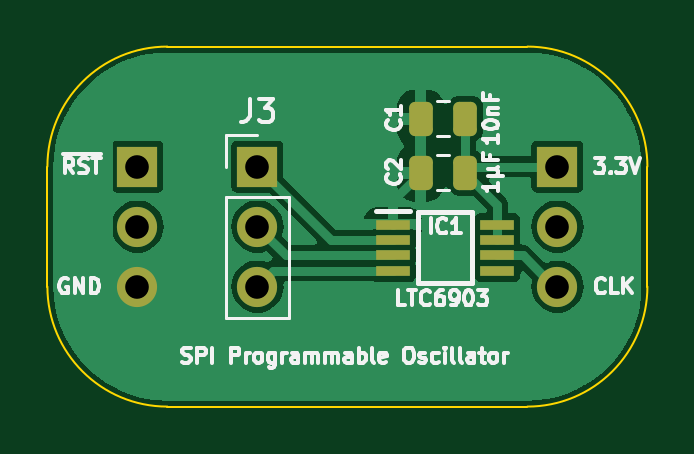
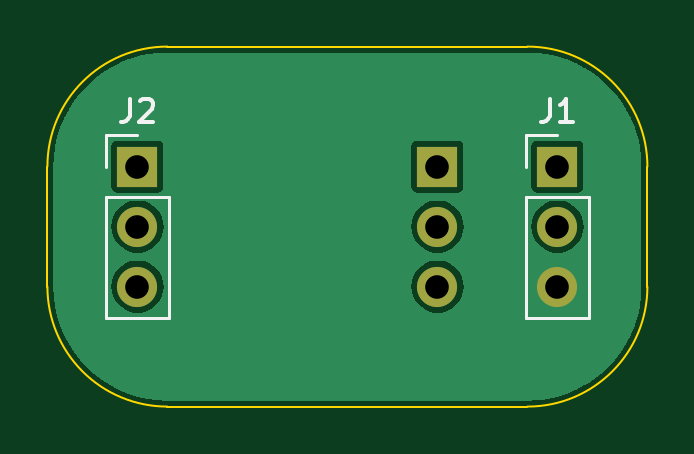
Circuit board: 11 layer files. Board 25.4 x 15.2 mm.
- bottom_copper: Clock LTC6903-B_Cu.gbl (13474 bytes)
- bottom_mask: Clock LTC6903-B_Mask.gbs (768 bytes)
- paste: Clock LTC6903-B_Paste.gbp (464 bytes)
- bottom_silk: Clock LTC6903-B_Silkscreen.gbo (2127 bytes)
- outline: Clock LTC6903-Edge_Cuts.gm1 (934 bytes)
- top_copper: Clock LTC6903-F_Cu.gtl (23706 bytes)
- top_mask: Clock LTC6903-F_Mask.gts (1785 bytes)
- paste: Clock LTC6903-F_Paste.gtp (1481 bytes)
- top_silk: Clock LTC6903-F_Silkscreen.gto (28249 bytes)
- drill: Clock LTC6903-NPTH.drl (265 bytes)
- drill: Clock LTC6903-PTH.drl (409 bytes)

=== bottom_copper: Clock LTC6903-B_Cu.gbl (13474 bytes, source omitted) ===
=== bottom_mask: Clock LTC6903-B_Mask.gbs ===
%TF.GenerationSoftware,KiCad,Pcbnew,8.0.4*%
%TF.CreationDate,2024-08-09T13:27:48+02:00*%
%TF.ProjectId,Clock LTC6903,436c6f63-6b20-44c5-9443-363930332e6b,V1*%
%TF.SameCoordinates,PX6d01460PY32de760*%
%TF.FileFunction,Soldermask,Bot*%
%TF.FilePolarity,Negative*%
%FSLAX46Y46*%
G04 Gerber Fmt 4.6, Leading zero omitted, Abs format (unit mm)*
G04 Created by KiCad (PCBNEW 8.0.4) date 2024-08-09 13:27:48*
%MOMM*%
%LPD*%
G01*
G04 APERTURE LIST*
%ADD10R,1.700000X1.700000*%
%ADD11O,1.700000X1.700000*%
G04 APERTURE END LIST*
D10*
%TO.C,J3*%
X5080000Y0D03*
D11*
X5080000Y-2540000D03*
X5080000Y-5080000D03*
%TD*%
D10*
%TO.C,J1*%
X0Y0D03*
D11*
X0Y-2540000D03*
X0Y-5080000D03*
%TD*%
D10*
%TO.C,J2*%
X17780000Y0D03*
D11*
X17780000Y-2540000D03*
X17780000Y-5080000D03*
%TD*%
M02*

=== paste: Clock LTC6903-B_Paste.gbp ===
%TF.GenerationSoftware,KiCad,Pcbnew,8.0.4*%
%TF.CreationDate,2024-08-09T13:27:48+02:00*%
%TF.ProjectId,Clock LTC6903,436c6f63-6b20-44c5-9443-363930332e6b,V1*%
%TF.SameCoordinates,PX6d01460PY32de760*%
%TF.FileFunction,Paste,Bot*%
%TF.FilePolarity,Positive*%
%FSLAX46Y46*%
G04 Gerber Fmt 4.6, Leading zero omitted, Abs format (unit mm)*
G04 Created by KiCad (PCBNEW 8.0.4) date 2024-08-09 13:27:48*
%MOMM*%
%LPD*%
G01*
G04 APERTURE LIST*
G04 APERTURE END LIST*
M02*

=== bottom_silk: Clock LTC6903-B_Silkscreen.gbo ===
%TF.GenerationSoftware,KiCad,Pcbnew,8.0.4*%
%TF.CreationDate,2024-08-09T13:27:48+02:00*%
%TF.ProjectId,Clock LTC6903,436c6f63-6b20-44c5-9443-363930332e6b,V1*%
%TF.SameCoordinates,PX6d01460PY32de760*%
%TF.FileFunction,Legend,Bot*%
%TF.FilePolarity,Positive*%
%FSLAX46Y46*%
G04 Gerber Fmt 4.6, Leading zero omitted, Abs format (unit mm)*
G04 Created by KiCad (PCBNEW 8.0.4) date 2024-08-09 13:27:48*
%MOMM*%
%LPD*%
G01*
G04 APERTURE LIST*
%ADD10C,0.150000*%
%ADD11C,0.120000*%
G04 APERTURE END LIST*
D10*
X333333Y2875181D02*
X333333Y2160896D01*
X333333Y2160896D02*
X380952Y2018039D01*
X380952Y2018039D02*
X476190Y1922800D01*
X476190Y1922800D02*
X619047Y1875181D01*
X619047Y1875181D02*
X714285Y1875181D01*
X-666667Y1875181D02*
X-95239Y1875181D01*
X-380953Y1875181D02*
X-380953Y2875181D01*
X-380953Y2875181D02*
X-285715Y2732324D01*
X-285715Y2732324D02*
X-190477Y2637086D01*
X-190477Y2637086D02*
X-95239Y2589467D01*
X18113333Y2875181D02*
X18113333Y2160896D01*
X18113333Y2160896D02*
X18160952Y2018039D01*
X18160952Y2018039D02*
X18256190Y1922800D01*
X18256190Y1922800D02*
X18399047Y1875181D01*
X18399047Y1875181D02*
X18494285Y1875181D01*
X17684761Y2779943D02*
X17637142Y2827562D01*
X17637142Y2827562D02*
X17541904Y2875181D01*
X17541904Y2875181D02*
X17303809Y2875181D01*
X17303809Y2875181D02*
X17208571Y2827562D01*
X17208571Y2827562D02*
X17160952Y2779943D01*
X17160952Y2779943D02*
X17113333Y2684705D01*
X17113333Y2684705D02*
X17113333Y2589467D01*
X17113333Y2589467D02*
X17160952Y2446610D01*
X17160952Y2446610D02*
X17732380Y1875181D01*
X17732380Y1875181D02*
X17113333Y1875181D01*
D11*
%TO.C,J1*%
X1330000Y-6410000D02*
X-1330000Y-6410000D01*
X1330000Y-1270000D02*
X1330000Y-6410000D01*
X1330000Y-1270000D02*
X-1330000Y-1270000D01*
X1330000Y0D02*
X1330000Y1330000D01*
X1330000Y1330000D02*
X0Y1330000D01*
X-1330000Y-1270000D02*
X-1330000Y-6410000D01*
%TO.C,J2*%
X19110000Y-6410000D02*
X16450000Y-6410000D01*
X19110000Y-1270000D02*
X19110000Y-6410000D01*
X19110000Y-1270000D02*
X16450000Y-1270000D01*
X19110000Y0D02*
X19110000Y1330000D01*
X19110000Y1330000D02*
X17780000Y1330000D01*
X16450000Y-1270000D02*
X16450000Y-6410000D01*
%TD*%
M02*

=== outline: Clock LTC6903-Edge_Cuts.gm1 ===
%TF.GenerationSoftware,KiCad,Pcbnew,8.0.4*%
%TF.CreationDate,2024-08-09T13:27:48+02:00*%
%TF.ProjectId,Clock LTC6903,436c6f63-6b20-44c5-9443-363930332e6b,V1*%
%TF.SameCoordinates,PX6d01460PY32de760*%
%TF.FileFunction,Profile,NP*%
%FSLAX46Y46*%
G04 Gerber Fmt 4.6, Leading zero omitted, Abs format (unit mm)*
G04 Created by KiCad (PCBNEW 8.0.4) date 2024-08-09 13:27:48*
%MOMM*%
%LPD*%
G01*
G04 APERTURE LIST*
%TA.AperFunction,Profile*%
%ADD10C,0.100000*%
%TD*%
G04 APERTURE END LIST*
D10*
X-3810002Y2D02*
X-3810004Y-5080000D01*
X1269996Y-10160000D02*
G75*
G02*
X-3810000Y-5080000I4J5080000D01*
G01*
X-3810002Y2D02*
G75*
G02*
X1269998Y5080002I5080002J-2D01*
G01*
X16509998Y5080003D02*
X1269998Y5080002D01*
X1269996Y-10160000D02*
X16509998Y-10159998D01*
X21589999Y4D02*
X21589998Y-5079998D01*
X16510000Y5080003D02*
G75*
G02*
X21590003Y4I0J-5080003D01*
G01*
X21589998Y-5079998D02*
G75*
G02*
X16509998Y-10159998I-5079998J-2D01*
G01*
M02*

=== top_copper: Clock LTC6903-F_Cu.gtl (23706 bytes, source omitted) ===
=== top_mask: Clock LTC6903-F_Mask.gts (1785 bytes, source withheld) ===
=== paste: Clock LTC6903-F_Paste.gtp (1481 bytes, source withheld) ===
=== top_silk: Clock LTC6903-F_Silkscreen.gto (28249 bytes, source omitted) ===
=== drill: Clock LTC6903-NPTH.drl ===
M48
; DRILL file {KiCad 8.0.4} date 2024-08-09T13:27:50+0200
; FORMAT={-:-/ absolute / inch / decimal}
; #@! TF.CreationDate,2024-08-09T13:27:50+02:00
; #@! TF.GenerationSoftware,Kicad,Pcbnew,8.0.4
; #@! TF.FileFunction,NonPlated,1,2,NPTH
FMAT,2
INCH
%
G90
G05
M30

=== drill: Clock LTC6903-PTH.drl ===
M48
; DRILL file {KiCad 8.0.4} date 2024-08-09T13:27:50+0200
; FORMAT={-:-/ absolute / inch / decimal}
; #@! TF.CreationDate,2024-08-09T13:27:50+02:00
; #@! TF.GenerationSoftware,Kicad,Pcbnew,8.0.4
; #@! TF.FileFunction,Plated,1,2,PTH
FMAT,2
INCH
; #@! TA.AperFunction,Plated,PTH,ComponentDrill
T1C0.0394
%
G90
G05
T1
X0.0Y0.0
X0.0Y-0.1
X0.0Y-0.2
X0.2Y0.0
X0.2Y-0.1
X0.2Y-0.2
X0.7Y0.0
X0.7Y-0.1
X0.7Y-0.2
M30
